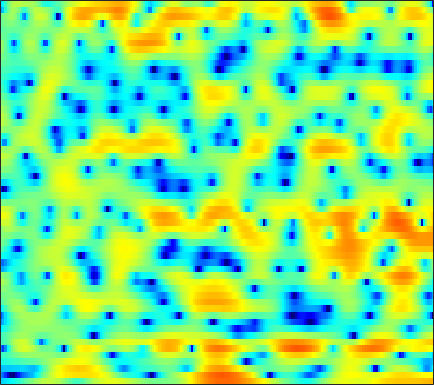

Source data for this figure (header and first rows):
-7.5688, -7.1781, -6.6747, -6.2207, -5.8539, -5.3705, -4.8609, -4.4126, -3.806, -3.1404, -2.4062, -1.8725, -1.2108, -0.55263, -0.068731, 0.53173, 1.0756, 1.4405, 1.8545, 2.1885, 2.4479, 2.5722, 2.6693, 2.6208
-10.7, -12.04, -14.4, -17.88, -22.05, -32.46, -24.01, -19.25, -15.63, -13.41, -11.98, -11.18, -10.36, -9.528, -8.811, -7.582, -6.094, -4.867, -3.224, -1.665, -0.242, 0.7233, 1.857, 2.838
-8.207, -8.023, -7.924, -7.861, -7.811, -7.755, -7.643, -7.513, -7.397, -7.278, -7.303, -7.423, -7.723, -8.137, -8.422, -8.531, -7.965, -7.029, -5.353, -3.548, -1.812, -0.6292, 0.7934, 2.026
-4.551, -4.318, -4.055, -3.797, -3.603, -3.36, -3.113, -2.945, -2.729, -2.521, -2.319, -2.179, -2.005, -1.824, -1.679, -1.468, -1.204, -0.9628, -0.5944, -0.179, 0.2686, 0.6184, 1.092, 1.552
-3.015, -2.969, -2.738, -2.38, -2.018, -1.488, -0.9414, -0.5525, -0.1037, 0.2728, 0.5717, 0.7484, 0.9043, 0.9896, 1.017, 1.014, 0.9728, 0.9303, 0.8682, 0.7878, 0.7066, 0.6325, 0.5134, 0.357
-11.39, -14.04, -10.1, -5.562, -3.19, -0.8404, 0.8697, 1.822, 2.768, 3.37, 3.674, 3.739, 3.575, 3.165, 2.712, 1.942, 1.054, 0.3855, -0.3664, -0.7875, -0.8073, -0.705, -0.5406, -0.6176
-2.588, -2.552, -2.065, -1.133, -0.288, 0.8369, 1.805, 2.41, 3.004, 3.339, 3.4, 3.245, 2.745, 1.891, 0.9551, -0.8054, -3.357, -6.026, -10.83, -12.35, -7.992, -5.329, -2.966, -1.517
-2.831, -2.473, -1.929, -1.342, -0.8932, -0.2838, 0.2711, 0.6364, 1.032, 1.295, 1.419, 1.412, 1.269, 0.9773, 0.6654, 0.1716, -0.3386, -0.6888, -1.024, -1.164, -1.077, -0.903, -0.5953, -0.267
-5.856, -5.167, -4.226, -3.302, -2.641, -1.829, -1.109, -0.6272, -0.07649, 0.3638, 0.6983, 0.8793, 1.038, 1.111, 1.121, 1.092, 1.028, 0.9679, 0.8896, 0.8173, 0.7583, 0.7198, 0.6706, 0.6179
-10.13, -8.626, -6.73, -5.066, -3.968, -2.693, -1.633, -0.9559, -0.214, 0.3714, 0.8179, 1.072, 1.331, 1.5, 1.589, 1.661, 1.69, 1.688, 1.664, 1.606, 1.511, 1.402, 1.202, 0.9341
-12.7, -9.839, -6.889, -4.598, -3.224, -1.739, -0.593, 0.07984, 0.7547, 1.202, 1.468, 1.564, 1.591, 1.55, 1.515, 1.484, 1.514, 1.576, 1.699, 1.827, 1.897, 1.883, 1.736, 1.377
-5.856, -4.455, -2.752, -1.307, -0.3964, 0.5835, 1.271, 1.62, 1.825, 1.75, 1.382, 0.921, 0.06057, -1.026, -1.88, -2.767, -2.889, -2.385, -1.225, 0.01826, 1.061, 1.655, 2.163, 2.325
-2.087, -1.425, -0.6272, 0.02239, 0.4133, 0.7822, 0.9626, 0.9466, 0.7175, 0.2259, -0.5774, -1.444, -3.064, -5.435, -8.03, -13.25, -15.69, -11.07, -6.333, -3.268, -1.163, 0.0005175, 1.133, 1.909
-0.7767, -0.556, -0.3571, -0.2546, -0.2388, -0.3212, -0.5198, -0.7251, -1.07, -1.512, -2.05, -2.493, -3.136, -3.785, -4.197, -4.52, -4.418, -4.033, -3.231, -2.257, -1.239, -0.5041, 0.3784, 1.14
0.5535, 0.3997, 0.1081, -0.2938, -0.6698, -1.262, -1.895, -2.39, -2.982, -3.424, -3.665, -3.717, -3.64, -3.441, -3.261, -2.994, -2.689, -2.455, -2.1, -1.676, -1.188, -0.7606, -0.1048, 0.6352
2.046, 1.596, 0.8958, 0.03196, -0.7716, -2.074, -3.741, -5.275, -7.62, -9.418, -9.029, -7.615, -5.596, -3.984, -3.106, -2.331, -1.988, -1.976, -2.233, -2.717, -3.188, -3.271, -2.65, -1.275
0.9716, 0.4265, -0.2217, -0.8726, -1.421, -2.424, -3.921, -5.449, -7.992, -10.24, -9.366, -7.214, -4.555, -2.614, -1.624, -0.8523, -0.675, -0.9518, -1.998, -4.154, -8.25, -14.26, -12.99, -5.105
-8.841, -9.147, -7.742, -6.124, -5.229, -4.51, -4.124, -3.965, -3.807, -3.545, -3.072, -2.566, -1.793, -1.023, -0.5288, -0.03445, 0.2224, 0.2606, 0.09534, -0.214, -0.4851, -0.5114, -0.148, 0.6762
-11.69, -11.87, -10.09, -8.213, -7.183, -6.159, -5.392, -4.92, -4.335, -3.71, -3.039, -2.519, -1.779, -1.067, -0.559, 0.04247, 0.5399, 0.8441, 1.181, 1.462, 1.707, 1.904, 2.186, 2.477
-4.25, -4.91, -5.591, -6.109, -6.451, -6.847, -7.148, -7.213, -6.92, -6.146, -5.062, -4.164, -2.973, -1.864, -1.114, -0.2426, 0.5005, 0.9627, 1.494, 1.934, 2.296, 2.521, 2.78, 2.964
-1.677, -2.49, -3.684, -5.131, -6.468, -8.834, -12.25, -15.68, -17.56, -12.75, -8.655, -6.401, -4.151, -2.476, -1.485, -0.4347, 0.3724, 0.8591, 1.383, 1.802, 2.155, 2.384, 2.648, 2.878
-0.3301, -0.8444, -1.687, -2.761, -3.766, -5.411, -7.167, -8.3, -8.684, -7.455, -5.62, -4.282, -2.76, -1.586, -0.9201, -0.2672, 0.1446, 0.3379, 0.4656, 0.513, 0.6059, 0.7437, 1.048, 1.498
-0.08516, 0.1751, 0.2698, 0.09954, -0.1499, -0.5418, -0.9684, -1.213, -1.371, -1.315, -1.058, -0.8081, -0.4579, -0.1805, -0.08577, -0.1445, -0.4899, -0.9714, -1.925, -3.167, -4.433, -4.952, -4.414, -2.823
0.2172, 1.066, 1.688, 1.873, 1.8, 1.492, 1.017, 0.6332, 0.1667, -0.1752, -0.3154, -0.2984, -0.2111, -0.1439, -0.1793, -0.4823, -1.161, -2.007, -3.713, -6.398, -10.86, -15.7, -13.28, -7.292
2.972, 3.247, 3.323, 3.069, 2.639, 1.692, 0.3765, -0.883, -2.821, -4.519, -4.996, -4.322, -2.936, -1.752, -1.15, -0.8192, -0.9458, -1.321, -2.138, -3.142, -4.072, -4.476, -4.346, -3.542
4.91, 4.801, 4.476, 3.883, 3.215, 1.985, 0.177, -1.692, -5.24, -10.5, -11.86, -8.124, -4.336, -2.102, -1.096, -0.3886, -0.2978, -0.5904, -1.418, -2.712, -4.432, -5.87, -7.323, -6.881
3.564, 3.434, 3.178, 2.791, 2.41, 1.777, 0.9847, 0.3354, -0.5182, -1.134, -1.335, -1.179, -0.7368, -0.2469, 0.02056, 0.1535, -0.05776, -0.4695, -1.399, -2.928, -5.195, -7.598, -11.24, -10.67
-0.2923, -0.3836, -0.4417, -0.4155, -0.36, -0.3033, -0.2418, -0.222, -0.204, -0.181, -0.1205, -0.06207, 0.04039, 0.1351, 0.1754, 0.1426, 0.003321, -0.1802, -0.5445, -0.9991, -1.476, -1.76, -1.896, -1.601
-6.396, -6.789, -6.575, -5.657, -4.794, -3.685, -2.758, -2.216, -1.659, -1.272, -1.008, -0.8743, -0.752, -0.6793, -0.6332, -0.5719, -0.4884, -0.4113, -0.2924, -0.116, 0.1006, 0.314, 0.6629, 1.095
-15.99, -27.8, -18.58, -11.38, -8.525, -6.025, -4.426, -3.603, -2.871, -2.455, -2.285, -2.27, -2.361, -2.492, -2.567, -2.546, -2.337, -2.034, -1.465, -0.766, 0.003286, 0.5851, 1.346, 2.06
-6.901, -7.332, -7.127, -6.21, -5.371, -4.341, -3.577, -3.194, -2.961, -3.029, -3.4, -3.873, -4.754, -5.868, -6.763, -7.667, -7.594, -6.728, -4.938, -3.041, -1.305, -0.164, 1.151, 2.252
-2.038, -2.119, -2.148, -2.112, -2.068, -2.054, -2.132, -2.29, -2.667, -3.276, -4.153, -5.043, -6.642, -9.018, -11.7, -18.3, -23.48, -14.64, -8.664, -5.017, -2.421, -0.8957, 0.7355, 2.016
0.1649, 0.1238, -0.01337, -0.2455, -0.4813, -0.9094, -1.459, -1.976, -2.769, -3.666, -4.605, -5.327, -6.265, -7.118, -7.62, -7.903, -7.459, -6.59, -4.952, -3.209, -1.58, -0.5103, 0.7149, 1.706
1.768, 1.661, 1.399, 0.9943, 0.5822, -0.1242, -1.056, -1.92, -3.307, -4.907, -6.479, -7.37, -7.744, -7.147, -6.36, -5.17, -3.963, -3.09, -1.994, -0.9859, -0.1213, 0.4308, 1.035, 1.508
3.103, 2.86, 2.499, 2.087, 1.705, 1.037, 0.07067, -0.9251, -2.816, -5.728, -10.7, -18.63, -18.66, -9.355, -6.07, -3.284, -1.436, -0.4426, 0.4758, 1.062, 1.344, 1.388, 1.23, 0.898
1.718, 1.157, 0.8259, 0.928, 1.142, 1.352, 1.325, 1.07, 0.4315, -0.4912, -1.482, -1.979, -1.915, -1.049, -0.1754, 0.9431, 1.795, 2.206, 2.466, 2.35, 1.88, 1.269, 0.09552, -1.577
-6.062, -10.5, -10.44, -5.286, -2.7, -0.4738, 0.8844, 1.521, 2.035, 2.308, 2.442, 2.538, 2.713, 2.925, 3.082, 3.226, 3.204, 3.04, 2.578, 1.778, 0.6117, -0.524, -2.376, -4.639
-3.218, -4.421, -4.565, -3.204, -1.945, -0.4521, 0.6805, 1.342, 2.007, 2.498, 2.888, 3.123, 3.358, 3.497, 3.521, 3.399, 3.065, 2.644, 1.779, 0.5586, -1.112, -2.679, -5.224, -8.211
1.025, 0.6817, 0.3824, 0.2758, 0.2903, 0.3815, 0.524, 0.6783, 0.9527, 1.319, 1.768, 2.119, 2.548, 2.879, 3.021, 3.026, 2.779, 2.398, 1.593, 0.3861, -1.295, -2.938, -5.803, -9.776
2.687, 2.296, 1.664, 0.9148, 0.2693, -0.6888, -1.681, -2.33, -2.731, -2.356, -1.351, -0.4266, 0.7639, 1.742, 2.288, 2.754, 2.907, 2.806, 2.412, 1.693, 0.6743, -0.269, -1.711, -3.206
2.838, 2.308, 1.375, 0.133, -1.068, -3.201, -6.341, -10.01, -19.09, -13.75, -7.082, -4.142, -1.457, 0.3973, 1.399, 2.343, 2.902, 3.106, 3.111, 2.852, 2.364, 1.883, 1.111, 0.2621
1.846, 1.329, 0.4711, -0.6117, -1.583, -3.069, -4.741, -5.942, -6.866, -6.333, -4.722, -3.289, -1.502, -0.007932, 0.9097, 1.867, 2.539, 2.874, 3.087, 3.064, 2.813, 2.481, 1.877, 1.108
0.5787, 0.1558, -0.5343, -1.315, -1.913, -2.642, -3.175, -3.408, -3.405, -3.042, -2.372, -1.716, -0.7459, 0.2263, 0.9196, 1.74, 2.418, 2.806, 3.156, 3.275, 3.146, 2.869, 2.262, 1.356
-0.6676, -1.146, -2.043, -3.113, -3.899, -4.721, -5, -4.814, -4.246, -3.494, -2.661, -2.039, -1.194, -0.2949, 0.4154, 1.381, 2.304, 2.912, 3.562, 3.962, 4.072, 3.946, 3.452, 2.542
-2.121, -2.812, -4.424, -7.067, -9.999, -15.07, -14.81, -11.44, -8.298, -6.487, -5.548, -5.191, -4.82, -4.087, -3.115, -1.371, 0.4564, 1.705, 3.055, 4.033, 4.618, 4.803, 4.707, 4.226
-3.115, -3.596, -4.819, -6.702, -8.431, -10.47, -10.79, -9.893, -8.668, -8.168, -8.769, -10.2, -14.48, -23.82, -14.85, -7.421, -3.191, -0.9814, 1.18, 2.702, 3.716, 4.194, 4.518, 4.519
-2.895, -3.039, -3.454, -4.033, -4.499, -5.033, -5.41, -5.596, -5.802, -6.138, -6.699, -7.268, -7.987, -7.948, -7.031, -4.984, -2.797, -1.322, 0.3257, 1.606, 2.558, 3.078, 3.54, 3.762
-2.179, -2.237, -2.399, -2.637, -2.841, -3.101, -3.315, -3.455, -3.598, -3.697, -3.736, -3.718, -3.568, -3.192, -2.756, -2.012, -1.149, -0.4831, 0.3686, 1.116, 1.744, 2.132, 2.524, 2.78
-1.319, -1.454, -1.688, -1.95, -2.137, -2.35, -2.475, -2.505, -2.461, -2.321, -2.123, -1.935, -1.643, -1.311, -1.044, -0.6804, -0.3116, -0.04206, 0.3167, 0.6621, 1.007, 1.26, 1.579, 1.864
-0.2788, -0.6443, -1.223, -1.853, -2.284, -2.719, -2.887, -2.781, -2.415, -1.875, -1.302, -0.8945, -0.4254, -0.1002, 0.05353, 0.1438, 0.1148, 0.02342, -0.1416, -0.248, -0.2064, -0.03792, 0.38, 0.9232
0.9336, 0.2259, -1.03, -2.685, -4.18, -6.125, -6.901, -6.143, -4.178, -2.259, -0.7305, 0.1308, 0.9186, 1.331, 1.401, 1.17, 0.5423, -0.1938, -1.537, -3.108, -4.2, -4.022, -2.529, -0.6483
1.039, 0.3325, -1.065, -3.218, -5.601, -10.41, -14.47, -10.43, -5.483, -2.378, -0.3365, 0.7124, 1.613, 2.057, 2.091, 1.708, 0.7708, -0.3745, -2.74, -6.785, -13.97, -13.3, -6.084, -1.984
-0.7838, -0.8891, -1.31, -1.979, -2.552, -3.209, -3.383, -3.115, -2.323, -1.341, -0.4006, 0.1763, 0.7653, 1.098, 1.17, 1.02, 0.5806, 0.06246, -0.8105, -1.686, -2.219, -2.169, -1.528, -0.5399
-1.886, -1.488, -1.224, -1.153, -1.176, -1.246, -1.28, -1.273, -1.175, -0.9814, -0.7174, -0.4627, -0.08176, 0.2718, 0.4924, 0.7034, 0.7766, 0.7309, 0.5711, 0.356, 0.1523, 0.041, -0.04819, -0.03985
-1.127, -0.7083, -0.282, -0.01706, 0.06854, 0.03217, -0.2308, -0.5402, -1.107, -1.701, -2.072, -2, -1.435, -0.5183, 0.1993, 1.012, 1.579, 1.843, 1.974, 1.86, 1.532, 1.139, 0.4443, -0.4434
-0.8076, -0.5051, 0.145, 0.8108, 1.163, 1.279, 0.8593, 0.1054, -1.697, -4.835, -9.842, -11.49, -6.219, -2.109, -0.08164, 1.697, 2.743, 3.179, 3.387, 3.23, 2.731, 2.122, 0.9404, -0.8767
-9.363, -7.773, -3.89, -1.11, 0.2475, 1.23, 1.456, 1.124, 0.07001, -1.573, -3.251, -3.542, -2.265, -0.3428, 0.8289, 1.875, 2.42, 2.514, 2.327, 1.899, 1.306, 0.8026, 0.02048, -0.8845
-6.322, -5.545, -3.047, -0.7748, 0.492, 1.671, 2.315, 2.517, 2.5, 2.274, 2.037, 1.898, 1.82, 1.781, 1.674, 1.324, 0.6561, -0.07825, -1.345, -2.778, -3.956, -4.398, -4.312, -3.766
